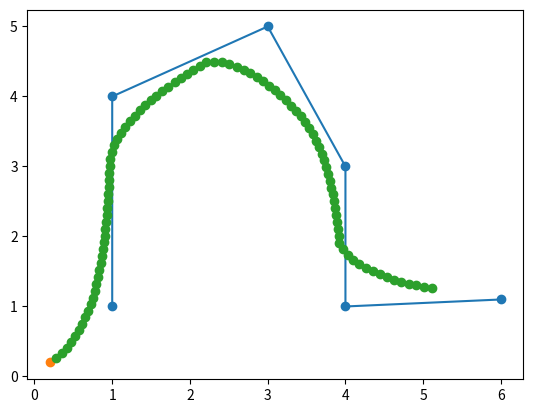

The matplotlib source for this figure:
import matplotlib.pyplot as plt
import math as Math
import numpy as np

path = []

def distance (x1, y1, x2, y2):
	return Math.sqrt((x1-x2)**2+(y1-y2)**2)

def get_intersection(start, end, cur, radius):

	p1 = (start[0]-cur[0], start[1]-cur[1])
	p2 = (end[0]-cur[0], end[1]-cur[1])
	dx = p2[0] - p1[0]
	dy = p2[1] - p1[1]
	d = Math.sqrt(dx * dx + dy * dy)
	D = p1[0] * p2[1] - p2[0] * p1[1]


	discriminant = abs(radius ** 2 * d ** 2 - D ** 2)
	

	x1 = (D * dy + np.sign(dy) * dx * Math.sqrt(discriminant)) / (d * d);
	y1 = (-D * dx + abs(dy) * Math.sqrt(discriminant)) / (d * d);
	x2 = (D * dy - np.sign(dy) * dx * Math.sqrt(discriminant)) / (d * d);
	y2 = (-D * dx - abs(dy) * Math.sqrt(discriminant)) / (d * d);

	distance1 = distance(p2[0], p2[1], x1, y1)
	distance2 = distance(p2[0], p2[1], x2, y2)

	if (distance1 < distance2): return (x1+cur[0], y1+cur[1])
	elif (distance1 > distance2): return (x2+cur[0], y2+cur[1])

cur = (.2, .2)
radius = 1
step = .1

points = [(1, 1), (1, 4), (3, 5), (4, 3), (4, 1), (6, 1.1)] #for some reason y values cannot be the same
plt.plot(*zip(*points), '-o')

plt.plot(cur[0], cur[1], '-o')

for i in range(len(points) - 1):
	start = points[i]
	end = points[i+1]

	while (distance(cur[0], cur[1], end[0], end[1]) > radius):
		new_end = get_intersection(start, end, cur, radius)
		cur = get_intersection(cur, new_end, cur, step)
		path.append(cur)
		#print("\n")

plt.plot(*zip(*path), '-o')
plt.show()

